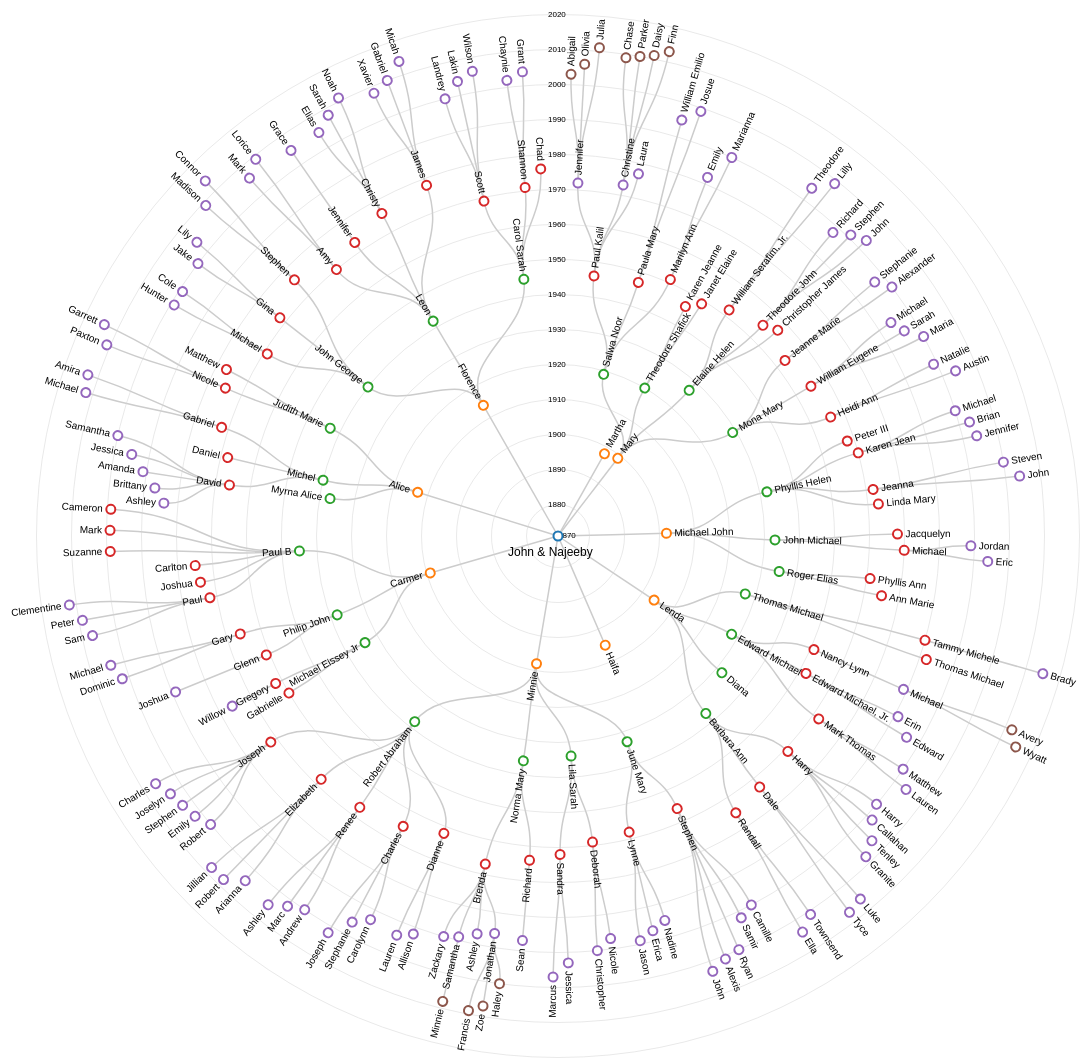
D3 v3 page, settled after 480 driven frames (8 s of simulated time); the page loaded 1 data file(s).


var diameter = 1100;
function yearToY(year){ return (year-1871)*3.5;}
function getY(d) { 
  //return d.y;
  return yearToY(d.born);
};
var duration = 750,
    root;
var tree = d3.layout.tree()
    .size([360, diameter / 2 - 120])
    .separation(function(a, b) { return (a.parent == b.parent ? 1 : 2) / a.depth; });
var diagonal = d3.svg.diagonal.radial()
    .source(function(d){ 
        if(d.source.firstname=="") 
          return {x: d.target.x, y: getY(d.source)}; 
        else 
          return {x: d.source.x, y: getY(d.source)};
      })
    .target(function(d){ return {x: d.target.x, y: getY(d.target)};})
    .projection(function(d) { return [d.y, d.x / 180 * Math.PI]; });
var svg = d3.select("body").append("svg")
    .attr("width", diameter)
    .attr("height", diameter)
  .append("g")
    .attr("transform", "translate(" + diameter / 2 + "," + diameter / 2 + ")");
d3.json("family.json", function(error, family) {
  if (error) throw error;
  root = family;
  var nodes = tree.nodes(root),
      links = tree.links(nodes);
  var link = svg.selectAll(".link")
      .data(links)
      .enter().append("path")
      .attr("class", "link")
      .attr("d", diagonal);
  var decade = svg.selectAll(".decade")
      .data([1870,1880,1890,1900,1910,1920,1930,1940,1950,1960,1970,1980,1990,2000,2010,2020])
    .enter().append("g")
      .attr("class", "decade")
  decade.append("circle")
      .attr("r", function(d){return yearToY(d)});
  decade.append("text")
      .attr("dy", ".31em")
      .attr("transform", function(d) { return "translate(-10,-"+yearToY(d)+")" })
      .text(function(d) { return d; });
  svg.selectAll(".title")
    .data(["John & Najeeby"])
    .enter().append("text")
      .attr("class", "title")
      .attr("transform", function(d) { return "translate(-50,20)" })
      .text(function(d) { return d; });
  var node = svg.selectAll(".node")
      .data(nodes)
    .enter().append("g")
      .attr("class", "node")
      .attr("transform", function(d) { return "rotate(" + (d.x - 90) + ")translate(" + getY(d) + ")"; })
  var c = d3.scale.category10();
  node.append("circle")
      .attr("r", 4.5)
      .attr("stroke", function(d){return c(d.depth)});
  node.append("text")
      .attr("dy", ".31em")
      .attr("text-anchor", function(d) { return d.x < 180 ? "start" : "end"; })
      .attr("transform", function(d) { return d.x < 180 ? "translate(8)" : "rotate(180)translate(-8)"; })
      .text(function(d) { return d.firstname; });
  update(root);
});

d3.select(self.frameElement).style("height", diameter - 150 + "px");

// FROM http://bl.ocks.org/d3noob/8375092
function update(source) {
  // Compute the new tree layout.
  var nodes = tree.nodes(root),
	  links = tree.links(nodes);

  // Normalize for fixed-depth.
  nodes.forEach(function(d) { d.y = d.depth * 180; });

  // Update the nodes…
  var node = svg.selectAll("g.node")
	  .data(nodes, function(d) { return d.id || (d.id = ++i); });

  // Enter any new nodes at the parent's previous position.
  var nodeEnter = node.enter().append("g")
	  .attr("class", "node")
	  .attr("transform", function(d) { return "translate(" + source.y0 + "," + source.x0 + ")"; })
	  .on("click", click);

  nodeEnter.append("circle")
	  .attr("r", 1e-6)
	  .style("fill", function(d) { return d._children ? "lightsteelblue" : "#fff"; });

  nodeEnter.append("text")
	  .attr("x", function(d) { return d.children || d._children ? -13 : 13; })
	  .attr("dy", ".35em")
	  .attr("text-anchor", function(d) { return d.children || d._children ? "end" : "start"; })
	  .text(function(d) { return d.firstname; })
	  .style("fill-opacity", 1e-6);

  // Transition nodes to their new position.
  var nodeUpdate = node.transition()
	  .duration(duration)
	  .attr("transform", function(d) { return "translate(" + d.y + "," + d.x + ")"; });

  nodeUpdate.select("circle")
	  .attr("r", 10)
	  .style("fill", function(d) { return d._children ? "lightsteelblue" : "#fff"; });

  nodeUpdate.select("text")
	  .style("fill-opacity", 1);

  // Transition exiting nodes to the parent's new position.
  var nodeExit = node.exit().transition()
	  .duration(duration)
	  .attr("transform", function(d) { return "translate(" + source.y + "," + source.x + ")"; })
	  .remove();

  nodeExit.select("circle")
	  .attr("r", 1e-6);

  nodeExit.select("text")
	  .style("fill-opacity", 1e-6);

  // Update the links…
  var link = svg.selectAll("path.link")
	  .data(links, function(d) { return d.target.id; });

  // Enter any new links at the parent's previous position.
  link.enter().insert("path", "g")
	  .attr("class", "link")
	  .attr("d", function(d) {
		var o = {x: source.x0, y: source.y0};
		return diagonal({source: o, target: o});
	  });

  // Transition links to their new position.
  link.transition()
	  .duration(duration)
	  .attr("d", diagonal);

  // Transition exiting nodes to the parent's new position.
  link.exit().transition()
	  .duration(duration)
	  .attr("d", function(d) {
		var o = {x: source.x, y: source.y};
		return diagonal({source: o, target: o});
	  })
	  .remove();

  // Stash the old positions for transition.
  nodes.forEach(function(d) {
	d.x0 = d.x;
	d.y0 = d.y;
  });
	
}

// Toggle children on click.
function click(d) {
  if (d.children) {
	d._children = d.children;
	d.children = null;
  } else {
	d.children = d._children;
	d._children = null;
  }
  update(d);
}


### data: family.json
{
 "born": 1871,
 "firstname": "",
 "children": [
  {
   "born": 1898,
   "firstname": "Martha"
  },
  {
   "born": 1899,
   "firstname": "Mary",
   "children": [
    "{... 3 keys}",
    "{... 3 keys}",
    "{... 3 keys}",
    "{... 3 keys}"
   ]
  },
  {
   "born": 1902,
   "firstname": "Michael John",
   "children": [
    "{... 3 keys}",
    "{... 3 keys}",
    "{... 3 keys}"
   ]
  },
  {
   "born": 1904,
   "firstname": "Lenda",
   "children": [
    "{... 3 keys}",
    "{... 3 keys}",
    "{... 2 keys}",
    "{... 3 keys}"
   ]
  },
  {
   "born": 1905,
   "firstname": "Haifa"
  },
  {
   "born": 1908,
   "firstname": "Minnie",
   "children": [
    "{... 3 keys}",
    "{... 3 keys}",
    "{... 3 keys}",
    "{... 3 keys}"
   ]
  },
  {
   "born": 1909,
   "firstname": "Carmer",
   "children": [
    "{... 3 keys}",
    "{... 3 keys}",
    "{... 3 keys}"
   ]
  },
  {
   "born": 1913,
   "firstname": "Alice",
   "children": [
    "{... 2 keys}",
    "{... 3 keys}",
    "{... 3 keys}"
   ]
  },
  "... 1 more items"
 ]
}